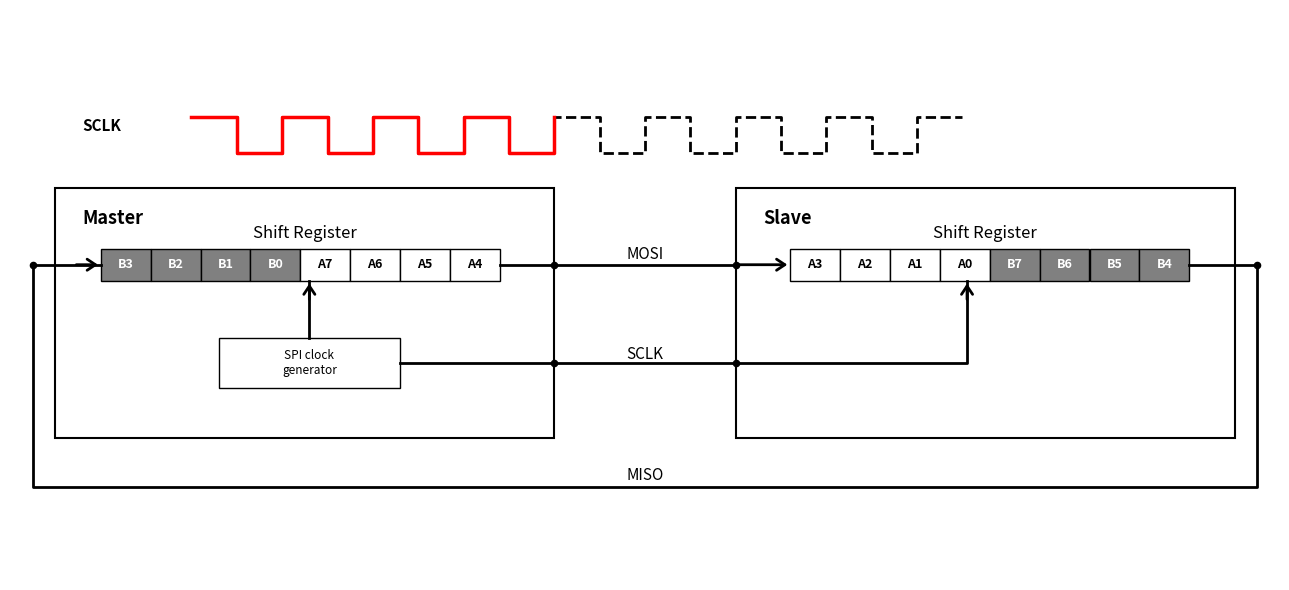

This figure's Python source:
import matplotlib.pyplot as plt
from matplotlib import patches
from matplotlib.patches import FancyArrowPatch

# 1. Figure 및 Axes 설정
fig, ax = plt.subplots(figsize=(13, 6))
ax.set_xlim(0, 14)
ax.set_ylim(0, 8)
ax.axis("off")

# 색상 정의
arrow_color = "black"

# 2. Master 및 Slave 박스 그리기
master_box = patches.Rectangle(
    (0.5, 2.0), 5.5, 3.5, facecolor="white", edgecolor="black", linewidth=1.5
)
slave_box = patches.Rectangle(
    (8.0, 2.0), 5.5, 3.5, facecolor="white", edgecolor="black", linewidth=1.5
)
ax.add_patch(master_box)
ax.add_patch(slave_box)

# 박스 내부 레이블
ax.text(0.8, 5.0, "Master", fontsize=13, fontweight="bold")
ax.text(8.3, 5.0, "Slave", fontsize=13, fontweight="bold")

ax.text(3.25, 4.8, "Shift Register", fontsize=12, ha="center")
ax.text(10.75, 4.8, "Shift Register", fontsize=12, ha="center")

# 3. Master 내부 시프트 레지스터: 1클럭 후 (B0가 추가되고 A7~A1 이동)
master_data = [
    ("B3", "gray", "white"),
    ("B2", "gray", "white"),
    ("B1", "gray", "white"),
    ("B0", "gray", "white"),
    ("A7", "white", "black"),
    ("A6", "white", "black"),
    ("A5", "white", "black"),
    ("A4", "white", "black"),
]
for i, (val, bg_color, txt_color) in enumerate(master_data):
    rect = patches.Rectangle(
        (1.0 + i * 0.55, 4.2), 0.55, 0.45, facecolor=bg_color, edgecolor="black"
    )
    ax.add_patch(rect)
    ax.text(
        1.275 + i * 0.55,
        4.425,
        val,
        ha="center",
        va="center",
        fontsize=9,
        fontweight="bold",
        color=txt_color,
    )

# SPI clock generator 박스 (Master 내부)
clock_gen = patches.Rectangle(
    (2.3, 2.7), 2.0, 0.7, facecolor="white", edgecolor="black"
)
ax.add_patch(clock_gen)
ax.text(3.3, 3.05, "SPI clock\ngenerator", ha="center", va="center", fontsize=8.5)


# 4. Slave 내부 시프트 레지스터: 1클럭 후 (A0가 추가되고 B7~B1 이동)
slave_data = [
    ("A3", "white", "black"),
    ("A2", "white", "black"),
    ("A1", "white", "black"),
    ("A0", "white", "black"),
    ("B7", "gray", "white"),
    ("B6", "gray", "white"),
    ("B5", "gray", "white"),
    ("B4", "gray", "white"),
]
for i, (val, bg_color, txt_color) in enumerate(slave_data):
    rect = patches.Rectangle(
        (8.6 + i * 0.55, 4.2), 0.55, 0.45, facecolor=bg_color, edgecolor="black"
    )
    ax.add_patch(rect)
    ax.text(
        8.875 + i * 0.55,
        4.425,
        val,
        ha="center",
        va="center",
        fontsize=9,
        fontweight="bold",
        color=txt_color,
    )

# 5. 주황색 신호선 (주요 경로 연결)

# (A) SPI Clock Generator -> Master Shift Register 수직 화살표 추가 (A4 위치로 들어감)
ax.plot([3.3, 3.3], [3.4, 4.2], color=arrow_color, lw=2)
arrow_clk_master = FancyArrowPatch(
    (3.3, 3.9),
    (3.3, 4.2),
    arrowstyle="->,head_width=4,head_length=6",
    color=arrow_color,
    lw=2,
)
ax.add_patch(arrow_clk_master)

# (B) MOSI 라인: Master A0(5.4) -> Master 경계(6.0) -> Slave 경계(8.0) -> Slave B7(8.6)
ax.plot([5.4, 6.0], [4.425, 4.425], color=arrow_color, lw=2)
ax.plot([6.0, 8.0], [4.425, 4.425], color=arrow_color, lw=2)
arrow_mosi_in = FancyArrowPatch(
    (8.0, 4.425),
    (8.6, 4.425),
    arrowstyle="->,head_width=4,head_length=6",
    color=arrow_color,
    lw=2,
)
ax.add_patch(arrow_mosi_in)

# (C) SCLK 라인: Clock Gen(4.3) -> Master 경계(6.0) -> Slave 경계(8.0) -> B4 내부 연결(10.55)
ax.plot([4.3, 6.0], [3.05, 3.05], color=arrow_color, lw=2)
ax.plot([6.0, 8.0], [3.05, 3.05], color=arrow_color, lw=2)
ax.plot([8.0, 10.55, 10.55], [3.05, 3.05, 4.2], color=arrow_color, lw=2)
arrow_sclk_in = FancyArrowPatch(
    (10.55, 3.9),
    (10.55, 4.2),
    arrowstyle="->,head_width=4,head_length=6",
    color=arrow_color,
    lw=2,
)
ax.add_patch(arrow_sclk_in)

# (D) MISO 환형 루프 라인: Slave B0 끝(13.0) -> Slave 우측 경계 밖 -> 하단 -> Master 좌측 밖 -> Master A7(1.0)
ax.plot(
    [13.0, 13.75, 13.75, 0.25, 0.25, 1.0],
    [4.425, 4.425, 1.3, 1.3, 4.425, 4.425],
    color=arrow_color,
    lw=2,
)
arrow_miso_in = FancyArrowPatch(
    (0.7, 4.425),
    (1.0, 4.425),
    arrowstyle="->,head_width=4,head_length=6",
    color=arrow_color,
    lw=2,
)
ax.add_patch(arrow_miso_in)

# 경계 점(접점) 포인트 표시
dots_x = [6.0, 6.0, 8.0, 8.0, 13.75, 0.25]
dots_y = [4.425, 3.05, 4.425, 3.05, 4.425, 4.425]
ax.scatter(dots_x, dots_y, color="black", s=20, zorder=5)

# 6. 중앙 통신선 라벨 및 흐름 방향 화살표
# MOSI (상단)
ax.text(7.0, 4.5, "MOSI", fontsize=11, ha="center")

# SCLK (중단)
ax.text(7.0, 3.1, "SCLK", fontsize=11, ha="center")

# MISO (하단)
ax.text(7.0, 1.4, "MISO", fontsize=11, ha="center")

# 7. 상단 SCLK 클럭 파형
ax.text(0.8, 6.3, "SCLK", fontsize=11, fontweight="bold")
clock_x = [
    2.0,
    2.5,
    2.5,
    3.0,
    3.0,
    3.5,
    3.5,
    4.0,
    4.0,
    4.5,
    4.5,
    5.0,
    5.0,
    5.5,
    5.5,
    6.0,
    6.0,
    6.5,
    6.5,
    7.0,
    7.0,
    7.5,
    7.5,
    8.0,
    8.0,
    8.5,
    8.5,
    9.0,
    9.0,
    9.5,
    9.5,
    10.0,
    10.0,
    10.5,
]
clock_y = [
    6.5,
    6.5,
    6.0,
    6.0,
    6.5,
    6.5,
    6.0,
    6.0,
    6.5,
    6.5,
    6.0,
    6.0,
    6.5,
    6.5,
    6.0,
    6.0,
    6.5,
    6.5,
    6.0,
    6.0,
    6.5,
    6.5,
    6.0,
    6.0,
    6.5,
    6.5,
    6.0,
    6.0,
    6.5,
    6.5,
    6.0,
    6.0,
    6.5,
    6.5,
]
ax.plot(clock_x, clock_y, color="black", linestyle="--", linewidth=2)
ax.plot(clock_x[0:17], clock_y[0:17], color="red", linewidth=2.5)

plt.tight_layout()

plt.savefig("spi-behind-the-scene-4.png", format="png", bbox_inches="tight")
